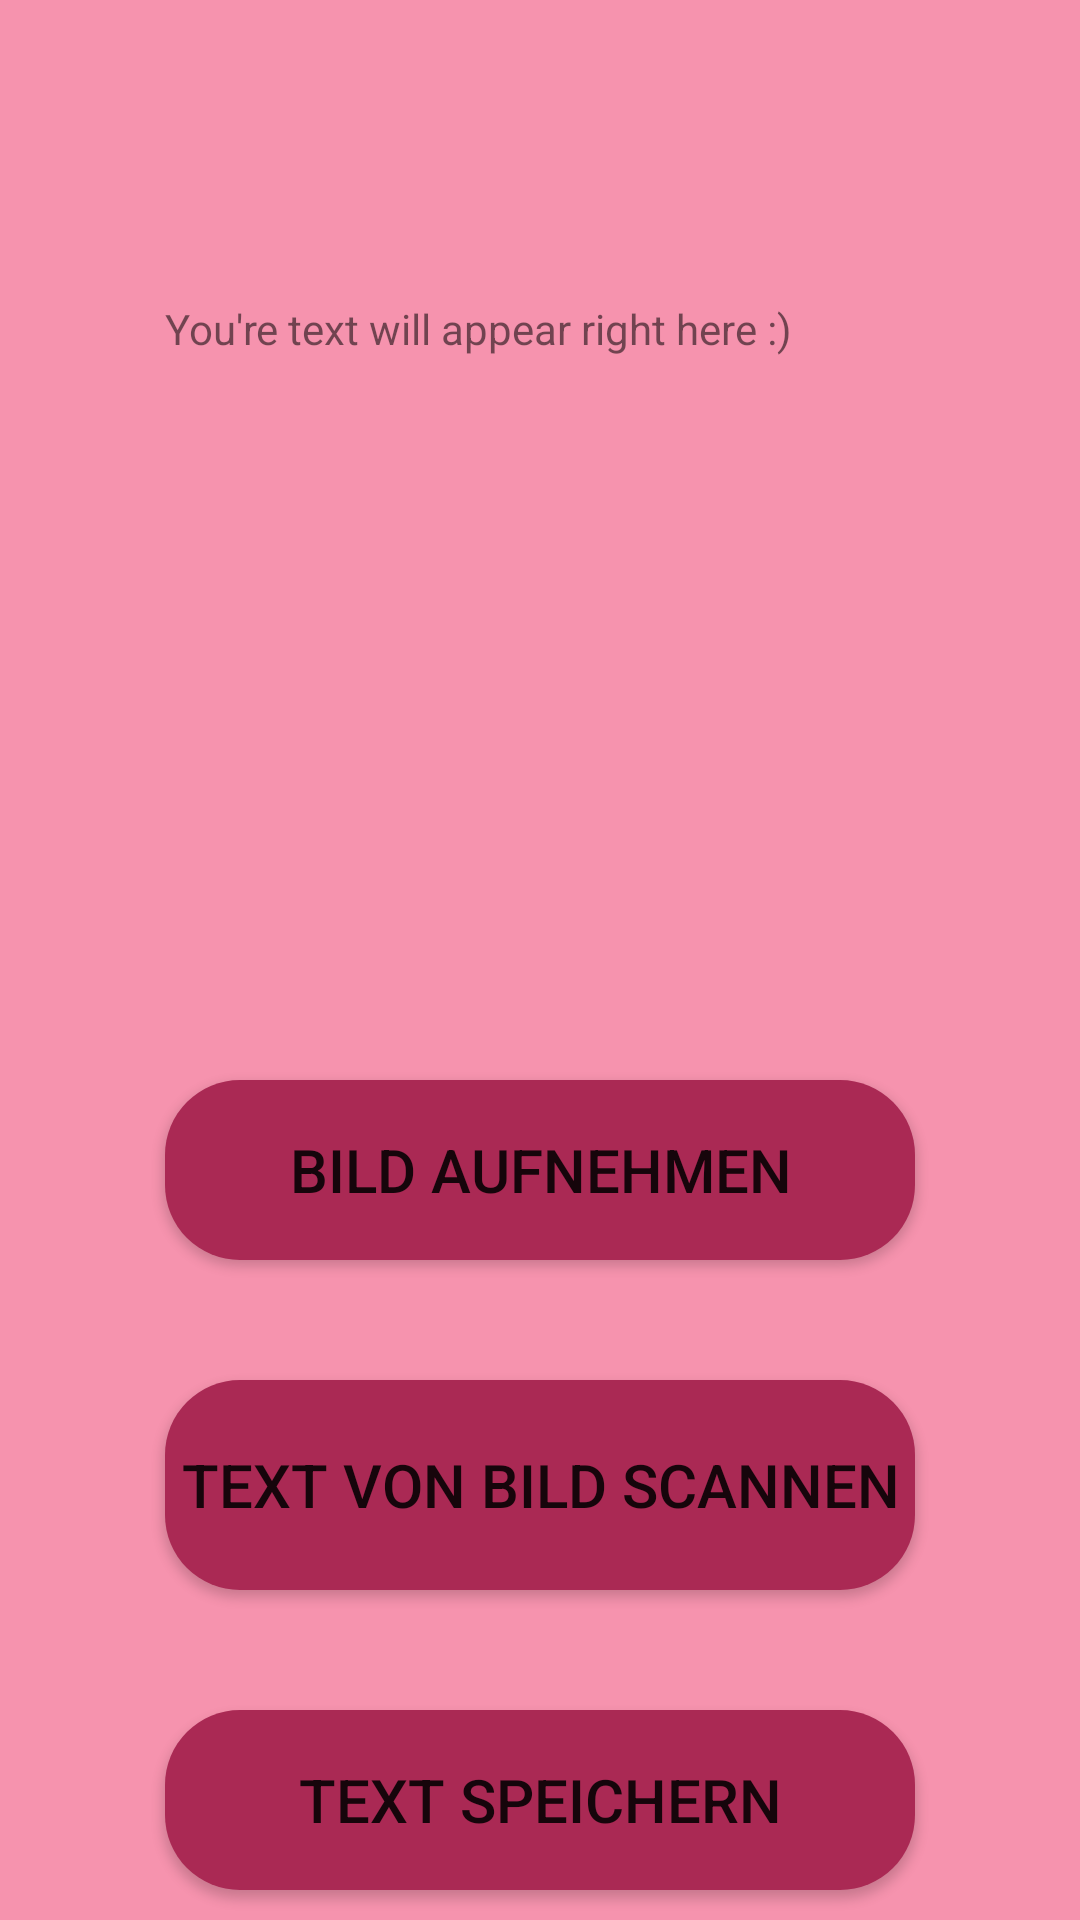

Android layout source for this screen:
<!-- AndroidManifest.xml: application theme Theme.Text_Scanner -->
<!-- res/layout/activity_scanner.xml -->
<?xml version="1.0" encoding="utf-8"?>
<RelativeLayout xmlns:android="http://schemas.android.com/apk/res/android"
    xmlns:app="http://schemas.android.com/apk/res-auto"
    xmlns:tools="http://schemas.android.com/tools"
    android:layout_width="match_parent"
    android:layout_height="match_parent"
    android:background="@color/lightPink"
    tools:context=".ScannerActivity">

    <ImageView
        android:id="@+id/idIVLogo1"
        android:layout_width="70dp"
        android:layout_height="70dp"
        android:layout_marginTop="20dp"
        android:layout_centerHorizontal="true"
        android:src="@drawable/scanner" />

    <TextView
        android:id="@+id/textView"
        android:layout_width="250dp"
        android:layout_height="240dp"
        android:layout_centerHorizontal="true"
        android:layout_marginTop="100dp"
        android:backgroundTint="@color/darkBlue"

        android:text="You're text will appear right here :)"

        />
    <Button
        android:id="@+id/startScanButton2"
        android:layout_width="250dp"
        android:layout_height="60dp"
        android:layout_centerHorizontal="true"
        android:layout_marginTop="360dp"
        android:text="Bild aufnehmen"
        android:textSize="20sp"
        android:background="@drawable/page2"
        />

    <Button
        android:id="@+id/button2"
        android:layout_width="250dp"
        android:layout_height="70dp"
        android:layout_centerHorizontal="true"
        android:layout_marginTop="460dp"
        android:text="Text von Bild scannen"
        android:textSize="20sp"
        android:background="@drawable/page2"

        />

    <Button
        android:id="@+id/safeButton"
        android:layout_width="250dp"
        android:layout_height="60dp"
        android:layout_centerHorizontal="true"
        android:layout_marginTop="570dp"
        android:text="Text speichern"
        android:textSize="20sp"
        android:background="@drawable/page2"
        />



</RelativeLayout>
<!-- resources referenced by this layout -->
<resources>
  <color name="darkBlue">#1804C1</color>
  <color name="lightPink">#f693ae</color>
  <!-- drawable page2 (drawable) -->
  <?xml version="1.0" encoding="utf-8"?>
  <shape android:shape="rectangle" xmlns:android="http://schemas.android.com/apk/res/android">
      <solid android:color="@color/darkPink"
          />
      <corners android:radius="25dp"
          />
  </shape>
  <style name="Theme.Text_Scanner" parent="Theme.MaterialComponents.DayNight.DarkActionBar">
          
          <item name="colorPrimary">@color/purple_500</item>
          <item name="colorPrimaryVariant">@color/purple_700</item>
          <item name="colorOnPrimary">@color/white</item>
          
          <item name="colorSecondary">@color/teal_200</item>
          <item name="colorSecondaryVariant">@color/teal_700</item>
          <item name="colorOnSecondary">@color/black</item>
          
          <item name="android:statusBarColor">?attr/colorPrimaryVariant</item>
          
      </style>
  <color name="darkPink">#aa2954</color>
  <color name="purple_500">#FF6200EE</color>
  <color name="purple_700">#FF3700B3</color>
  <color name="white">#FFFFFFFF</color>
  <color name="teal_200">#FF03DAC5</color>
  <color name="teal_700">#FF018786</color>
  <color name="black">#FF000000</color>
</resources>
